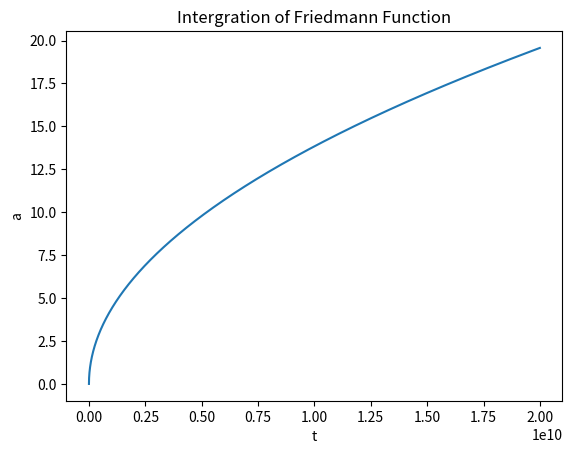

Python code for this plot:
import math
from numpy import arange
from matplotlib import pyplot as plt 
from scipy import integrate
def F(a):
    return math.sqrt(1.5*0.0001/(a**2)+1/a)*67.66*365*24*60*60/(3.26*9.46*((10)**(12))) 

sta = 1 #starting time
en = 2*((10)**(10)) #ending time
N =50000#step number
h = (en-sta)/N

tpoints = arange(sta,en,h) 
apoints = []

for x in tpoints: 
    v, err = integrate.quad(F, sta, x)
    apoints.append(v)

plt.title("Intergration of Friedmann Function") 
plt.xlabel("t") 
plt.ylabel("a") 
plt.plot(tpoints, apoints)
plt.show()
